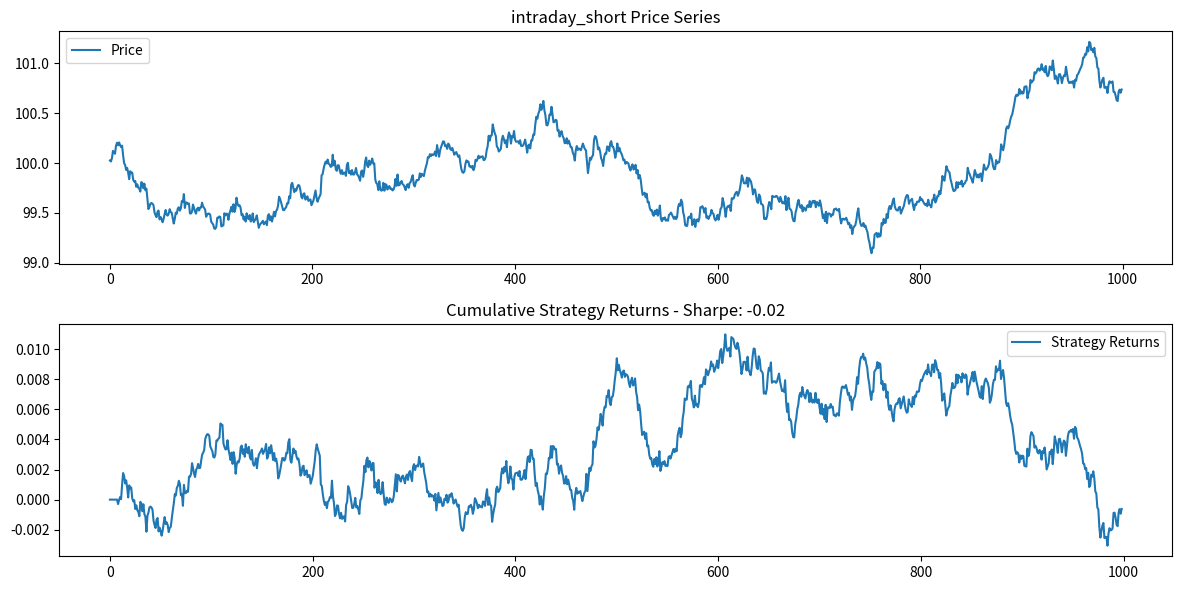
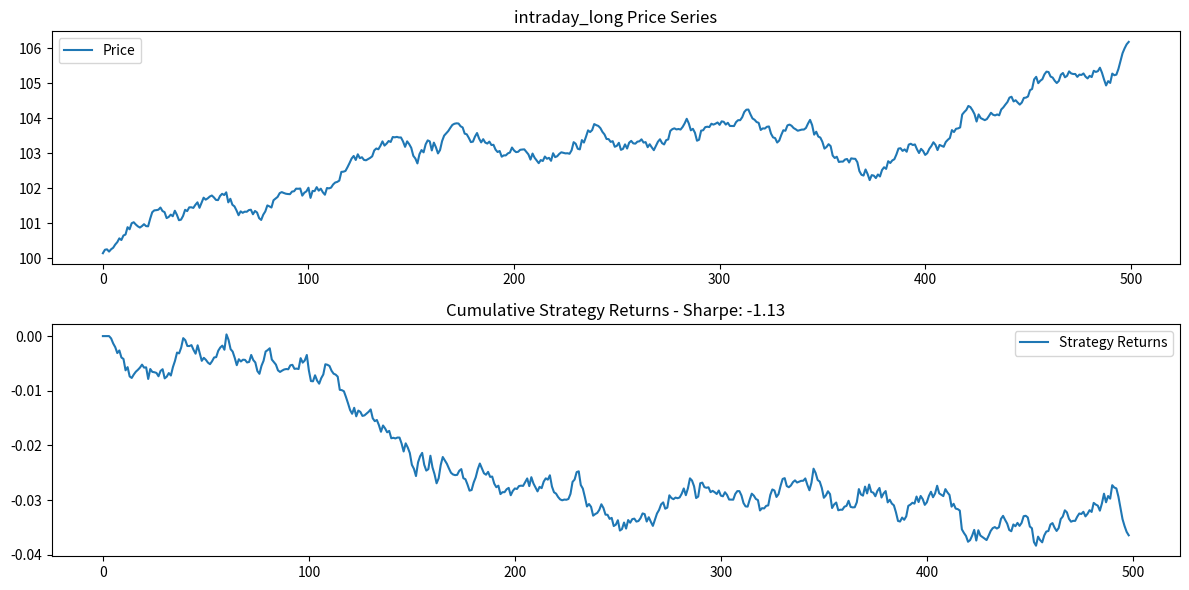
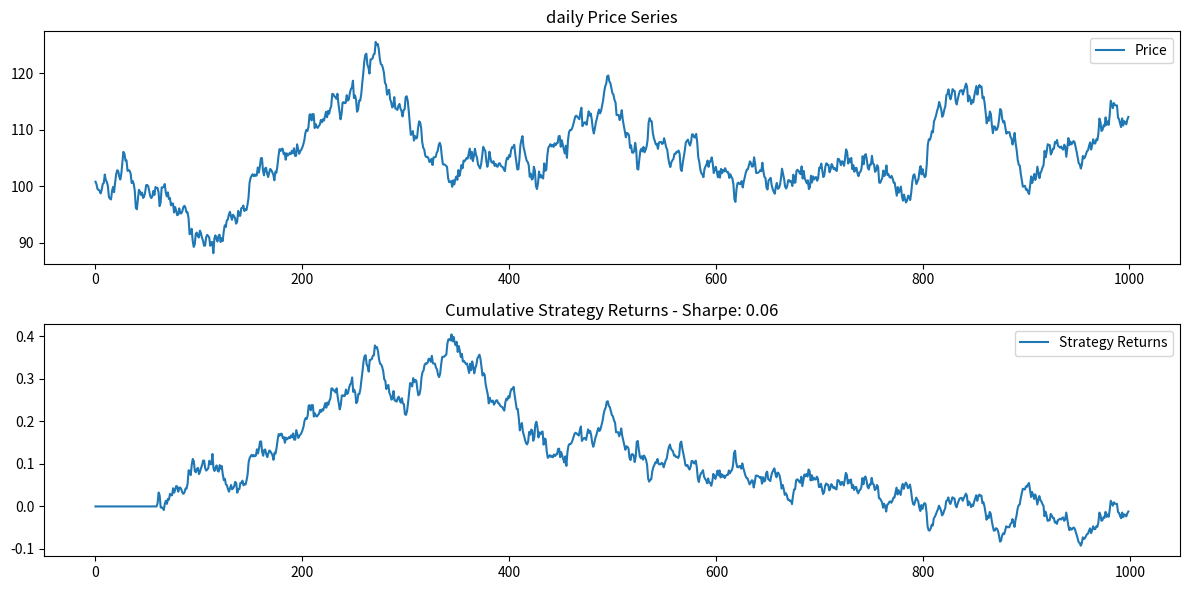
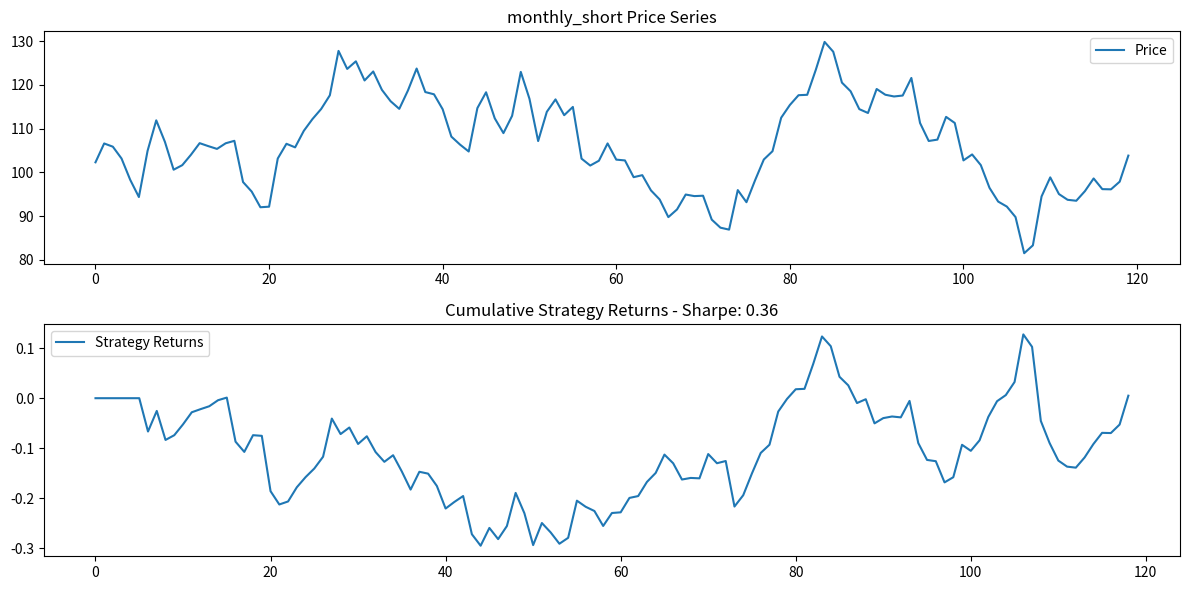
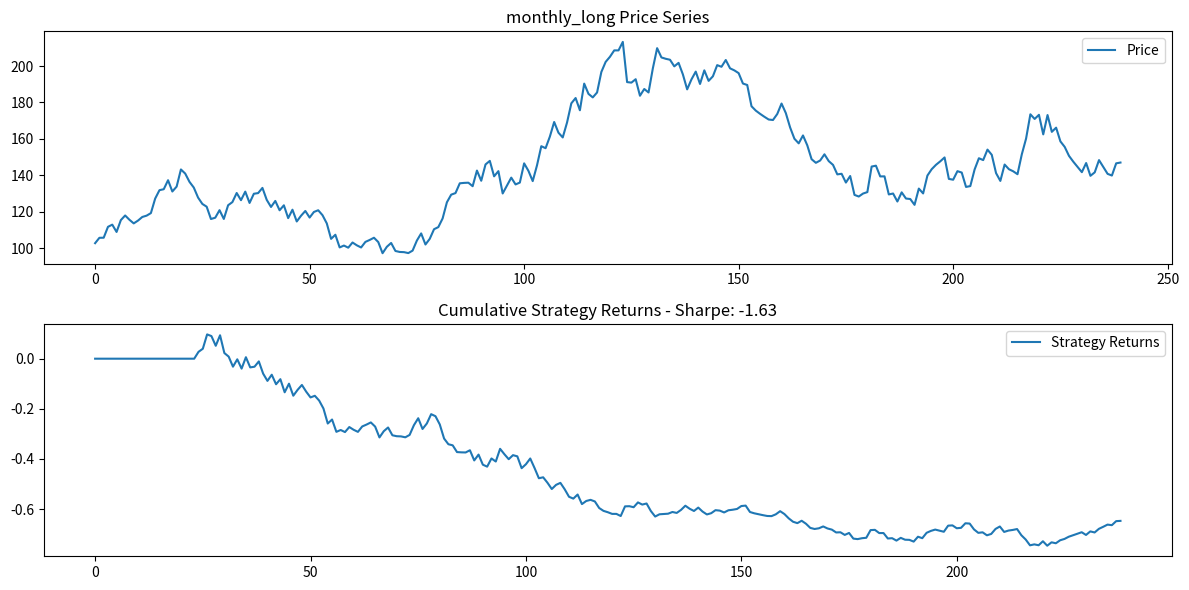

Source code (Python) for these figures, in order:
"""
Test Strategy for 2501.16772v1
Generated by Claude-Sonnet-3.7 on 2025-07-09 21:43:37
Source: 2501.16772v1.pdf
Processing time: 47.5 seconds

Run with: python 2501.16772v1_test_strategy.py
"""

import numpy as np
import pandas as pd
import matplotlib.pyplot as plt
from datetime import datetime, timedelta
import random

class TrendReversionStrategy:
    """
    Implements a strategy based on the paper "Trends and Reversion in Financial Markets
    on Time Scales from Minutes to Decades" by Safari and Schmidhuber.
    """
    
    def __init__(self, timeframe='daily'):
        """
        Initialize the strategy parameters based on timeframe.
        
        Args:
            timeframe: 'intraday', 'daily', or 'monthly'
        """
        self.timeframe = timeframe
        
        # Set parameters based on timeframe - values from the research paper
        if timeframe == 'intraday_short':  # < 30 minutes
            self.b = -0.00912  # Linear coefficient (negative: trends revert)
            self.c = 0.00259   # Cubic coefficient (positive: strong trends persist)
            self.e = -0.00282  # Discontinuity at origin due to tick size
        elif timeframe == 'intraday_long':  # 1 hour to 1 day
            self.b = 0.00132   # Linear coefficient (positive: trends persist)
            self.c = -0.00039  # Cubic coefficient (negative: strong trends revert)
            self.e = -0.00071  # Discontinuity (smaller at longer horizons)
        elif timeframe == 'daily':  # days to 1-2 years
            self.b = 0.0129    # Linear coefficient (positive: trends persist)
            self.c = -0.0062   # Cubic coefficient (negative: strong trends revert)
            self.e = 0         # No discontinuity effect in daily data
        elif timeframe == 'monthly_short':  # Up to 1 year
            self.b = 0.065     # Linear coefficient (positive: trends persist)
            self.c = -0.014    # Cubic coefficient (negative: strong trends revert)
            self.e = 0         # No discontinuity effect in monthly data
        elif timeframe == 'monthly_long':  # 2-16 years
            self.b = -0.027    # Linear coefficient (negative: trends revert)
            self.c = 0.010     # Cubic coefficient (positive: strong trends persist)
            self.e = 0         # No discontinuity effect in monthly data
        
    def calculate_trend_strength(self, returns, horizon):
        """
        Calculate trend strength (phi) as t-statistics for a given horizon.
        
        Args:
            returns: Array of normalized returns
            horizon: Number of periods to consider for trend
            
        Returns:
            Trend strength as t-statistics
        """
        # Using exponentially weighted sum of past returns
        weights = np.zeros(len(returns))
        for i in range(1, len(returns)):
            n = i - 1
            weights[n] = n * np.exp(-2 * n / horizon)
        
        # Normalize weights
        weights = weights / np.sqrt(np.sum(weights**2))
        
        # Calculate trend strength
        trend_strength = np.zeros(len(returns))
        for i in range(horizon, len(returns)):
            weighted_returns = np.sum(weights[:horizon] * returns[i-horizon:i])
            trend_strength[i] = weighted_returns
            
        return trend_strength
    
    def predict_next_return(self, trend_strength):
        """
        Predict the next return based on current trend strength.
        
        Args:
            trend_strength: Current trend strength (phi)
            
        Returns:
            Predicted next return
        """
        # Cubic polynomial model from the paper
        sign_phi = np.sign(trend_strength)
        return self.b * trend_strength + self.c * trend_strength**3 + self.e * sign_phi
    
    def backtest(self, returns, horizon):
        """
        Backtest the strategy on historical returns.
        
        Args:
            returns: Array of normalized returns
            horizon: Number of periods to consider for trend
            
        Returns:
            Strategy returns and metrics
        """
        # Calculate trend strength
        trend_strength = self.calculate_trend_strength(returns, horizon)
        
        # Generate signals (1 for long, -1 for short, 0 for no position)
        signals = np.zeros(len(returns))
        for i in range(horizon, len(returns)-1):
            prediction = self.predict_next_return(trend_strength[i])
            signals[i+1] = np.sign(prediction)
        
        # Calculate strategy returns
        strategy_returns = signals[1:] * returns[1:]
        
        # Calculate metrics
        sharpe_ratio = np.mean(strategy_returns) / np.std(strategy_returns) * np.sqrt(252)
        cumulative_returns = np.cumprod(1 + strategy_returns) - 1
        
        return {
            'signals': signals,
            'strategy_returns': strategy_returns,
            'sharpe_ratio': sharpe_ratio,
            'cumulative_returns': cumulative_returns
        }


def simulate_price_series(timeframe, n_periods, trend_regime=True):
    """
    Simulate a price series with realistic properties based on the paper's findings.
    
    Args:
        timeframe: 'intraday', 'daily', or 'monthly'
        n_periods: Number of periods to simulate
        trend_regime: Whether to simulate a trending or reverting regime
        
    Returns:
        DataFrame with price and returns
    """
    # Set parameters based on timeframe
    if timeframe == 'intraday_short':
        volatility = 0.0005  # Per minute
        autocorrelation = -0.1 if not trend_regime else 0.05
    elif timeframe == 'intraday_long':
        volatility = 0.001  # Per hour
        autocorrelation = 0.05 if trend_regime else -0.05
    elif timeframe == 'daily':
        volatility = 0.01  # Per day
        autocorrelation = 0.1 if trend_regime else -0.05
    elif timeframe in ['monthly_short', 'monthly_long']:
        volatility = 0.04  # Per month
        autocorrelation = 0.15 if trend_regime else -0.1
    
    # Generate returns with autocorrelation
    returns = np.zeros(n_periods)
    returns[0] = np.random.normal(0, volatility)
    
    for i in range(1, n_periods):
        # Include autocorrelation effect
        returns[i] = autocorrelation * returns[i-1] + np.random.normal(0, volatility)
        
        # Add occasional regime shifts to simulate trend persistence and reversion
        if random.random() < 0.01:  # 1% chance of regime shift
            if trend_regime:
                # Add trend persistence for weak trends, reversion for strong trends
                if abs(returns[i-1]) < volatility:
                    returns[i] += 2 * np.sign(returns[i-1]) * volatility
                else:
                    returns[i] -= np.sign(returns[i-1]) * volatility
            else:
                # Add trend reversion for weak trends, persistence for strong trends
                if abs(returns[i-1]) < volatility:
                    returns[i] -= np.sign(returns[i-1]) * volatility
                else:
                    returns[i] += np.sign(returns[i-1]) * volatility
    
    # Generate prices from returns
    prices = 100 * np.cumprod(1 + returns)
    
    # Create DataFrame
    if timeframe.startswith('intraday'):
        start_date = datetime(2023, 1, 1, 9, 30)
        if timeframe == 'intraday_short':
            dates = [start_date + timedelta(minutes=i) for i in range(n_periods)]
        else:
            dates = [start_date + timedelta(hours=i) for i in range(n_periods)]
    elif timeframe == 'daily':
        start_date = datetime(2023, 1, 1)
        dates = [start_date + timedelta(days=i) for i in range(n_periods)]
    else:
        start_date = datetime(2023, 1, 1)
        dates = [start_date + timedelta(days=30*i) for i in range(n_periods)]
    
    df = pd.DataFrame({
        'date': dates,
        'price': prices,
        'returns': returns
    })
    
    return df


def test_strategy_across_timeframes():
    """Test the strategy across different timeframes."""
    
    timeframes = ['intraday_short', 'intraday_long', 'daily', 'monthly_short', 'monthly_long']
    horizons = {
        'intraday_short': 8,     # 8 minutes
        'intraday_long': 4,      # 4 hours
        'daily': 60,             # 60 days (~3 months)
        'monthly_short': 6,      # 6 months
        'monthly_long': 24       # 24 months (2 years)
    }
    
    n_periods = {
        'intraday_short': 1000,  # 1000 minutes
        'intraday_long': 500,    # 500 hours
        'daily': 1000,           # 1000 days (~4 years)
        'monthly_short': 120,    # 10 years
        'monthly_long': 240      # 20 years
    }
    
    results = {}
    
    for timeframe in timeframes:
        try:
            print(f"\nTesting {timeframe} timeframe...")
            
            # Simulate data
            trend_regime = not (timeframe in ['intraday_short', 'monthly_long'])
            df = simulate_price_series(timeframe, n_periods[timeframe], trend_regime)
            
            # Initialize strategy
            strategy = TrendReversionStrategy(timeframe)
            
            # Run backtest
            backtest_results = strategy.backtest(df['returns'].values, horizons[timeframe])
            
            # Store results
            results[timeframe] = {
                'sharpe_ratio': backtest_results['sharpe_ratio'],
                'final_return': backtest_results['cumulative_returns'][-1]
            }
            
            print(f"Sharpe Ratio: {backtest_results['sharpe_ratio']:.2f}")
            print(f"Final Return: {backtest_results['cumulative_returns'][-1]:.2%}")
            
            # Plot results
            plt.figure(figsize=(12, 6))
            
            # Plot price and cumulative strategy returns
            ax1 = plt.subplot(2, 1, 1)
            ax1.plot(df['price'], label='Price')
            ax1.set_title(f'{timeframe} Price Series')
            ax1.legend()
            
            ax2 = plt.subplot(2, 1, 2)
            ax2.plot(backtest_results['cumulative_returns'], label='Strategy Returns')
            ax2.set_title(f'Cumulative Strategy Returns - Sharpe: {backtest_results["sharpe_ratio"]:.2f}')
            ax2.legend()
            
            plt.tight_layout()
            plt.savefig(f"{timeframe}_results.png")
            plt.close()
            
        except Exception as e:
            print(f"Error testing {timeframe} timeframe: {e}")
    
    return results


def main():
    """Main function to run the tests."""
    print("Testing Trend and Reversion Strategy based on the research paper")
    print("'Trends and Reversion in Financial Markets on Time Scales from Minutes to Decades'")
    print("by Sara A. Safari and Christof Schmidhuber")
    print("\nThis simulation implements the cubic polynomial model from the paper:")
    print("R(t+1) = a + b·φ(t) + c·φ³(t) + e·sign(φ(t)) + ε(t+1)")
    print("where φ is the trend strength (t-statistics).")
    print("\nThe paper found:")
    print("- For minutes to ~30 minutes: trends revert (b<0, c>0)")
    print("- For hours to ~2 years: trends persist (b>0, c<0)")
    print("- For multi-year horizons: trends revert again (b<0, c>0)")
    
    np.random.seed(42)  # For reproducible results
    results = test_strategy_across_timeframes()
    
    # Print summary
    print("\n--- Summary of Results ---")
    for timeframe, metrics in results.items():
        print(f"{timeframe}: Sharpe Ratio = {metrics['sharpe_ratio']:.2f}, Return = {metrics['final_return']:.2%}")


if __name__ == "__main__":
    main()
